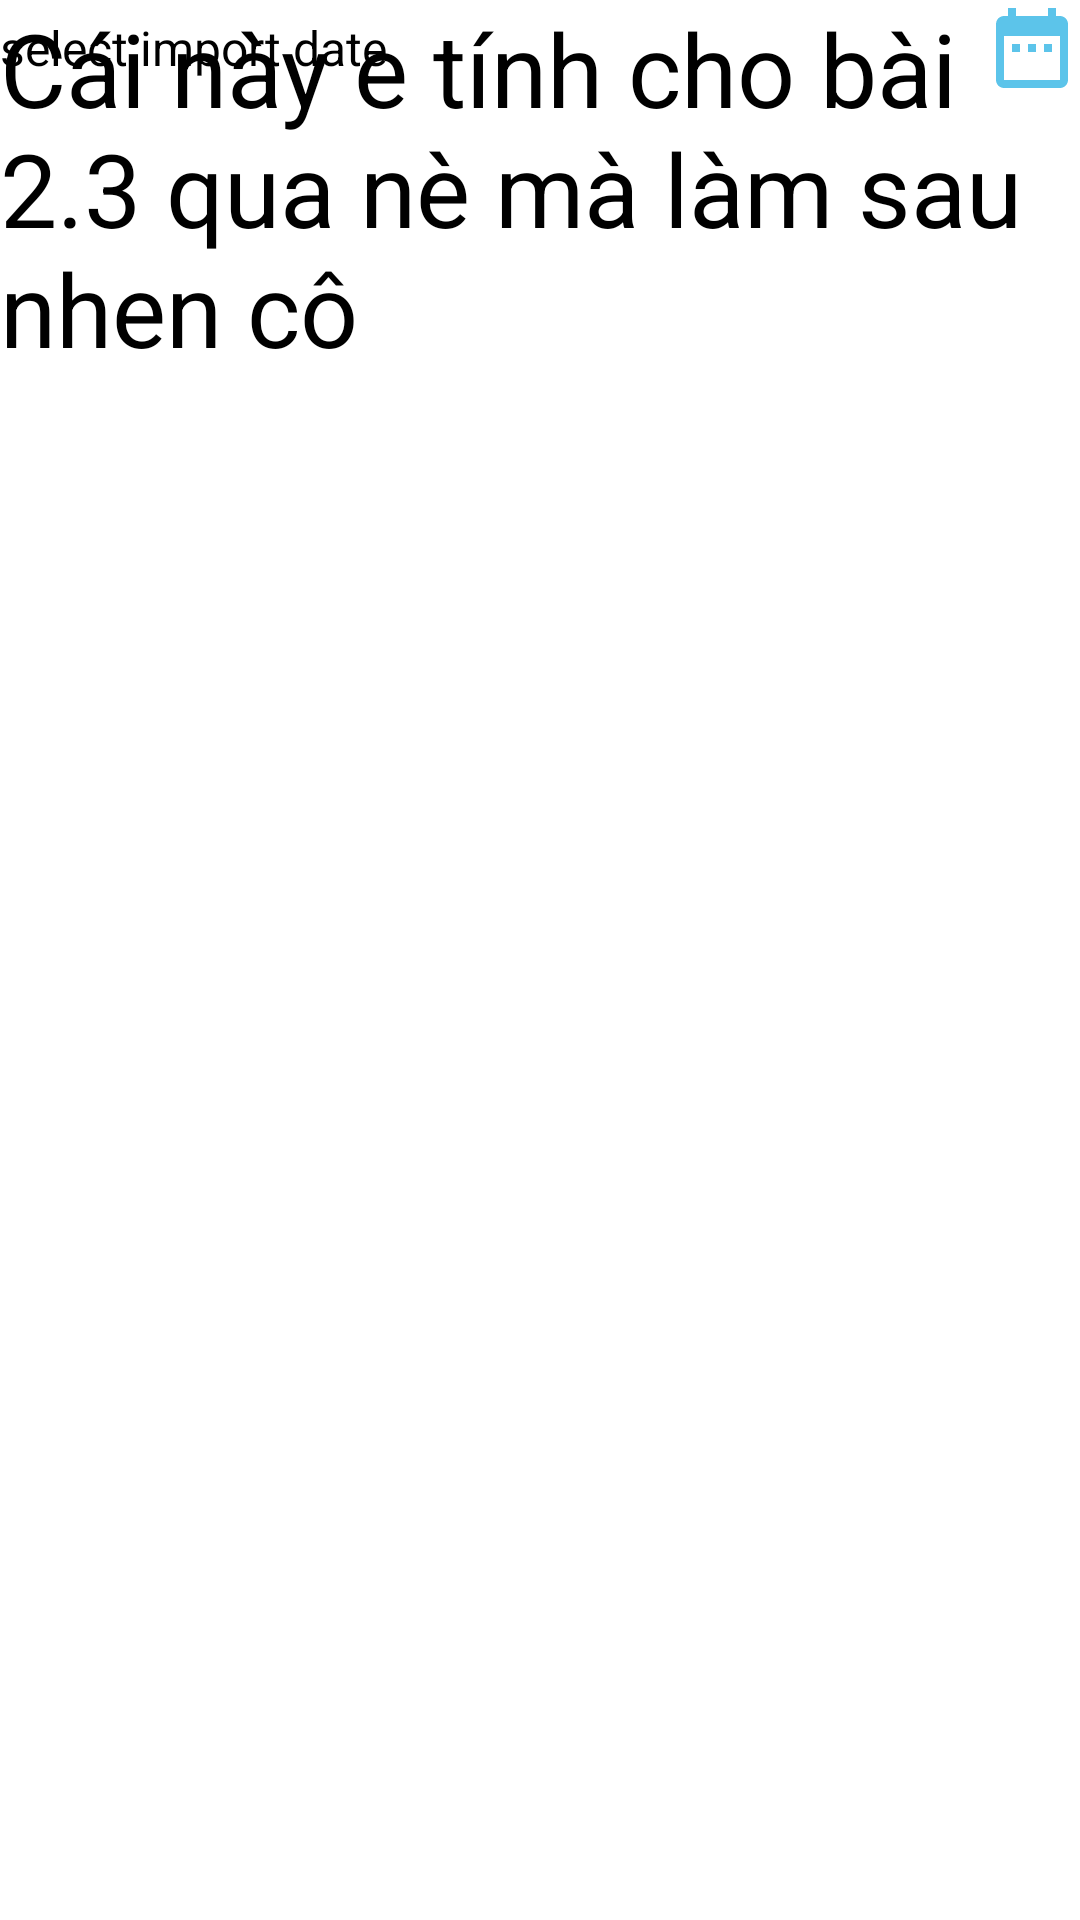

Here is an Android app screen rendered from its layout file. Give the layout XML and the strings, colors and styles it references.
<!-- AndroidManifest.xml: application theme Theme.EventHandling -->
<!-- res/layout/activity_main.xml -->
<?xml version="1.0" encoding="utf-8"?>
<androidx.appcompat.widget.LinearLayoutCompat
    xmlns:android="http://schemas.android.com/apk/res/android"
    xmlns:app="http://schemas.android.com/apk/res-auto"
    xmlns:tools="http://schemas.android.com/tools"
    android:layout_width="match_parent"
    android:layout_height="match_parent"
    tools:context=".MainActivity"
    android:orientation="vertical">


    <TabHost
        android:id="@+id/tabHost"
        android:layout_width="match_parent"
        android:layout_height="match_parent">

        <LinearLayout
            android:layout_width="match_parent"
            android:layout_height="match_parent"
            android:orientation="vertical">

            <TabWidget
                android:id="@android:id/tabs"
                android:layout_width="match_parent"
                android:layout_height="wrap_content" />

            <FrameLayout
                android:id="@android:id/tabcontent"
                android:layout_width="match_parent"
                android:layout_height="match_parent">

                <LinearLayout
                    android:id="@+id/tabProduct"
                    android:layout_width="match_parent"
                    android:layout_height="match_parent"
                    android:orientation="vertical">
                    <include layout="@layout/product" />
                </LinearLayout>

                <LinearLayout
                    android:id="@+id/tabCart"
                    android:layout_width="match_parent"
                    android:layout_height="match_parent"
                    android:orientation="vertical">
                    <include layout="@layout/cart" />

                </LinearLayout>

            </FrameLayout>
        </LinearLayout>
    </TabHost>
</androidx.appcompat.widget.LinearLayoutCompat>
<!-- res/layout/product.xml (included above) -->
<?xml version="1.0" encoding="utf-8"?>
<androidx.appcompat.widget.LinearLayoutCompat
    xmlns:android="http://schemas.android.com/apk/res/android"
    xmlns:app="http://schemas.android.com/apk/res-auto"
    xmlns:tools="http://schemas.android.com/tools"
    android:layout_width="match_parent"
    android:layout_height="match_parent"
    tools:context=".MainActivity"
    android:orientation="vertical">

    <TextView
        android:id="@+id/textView"
        android:layout_width="wrap_content"
        android:layout_height="wrap_content"
        android:text="Cái này e tính cho bài 2.3 qua nè mà làm sau nhen cô"
        android:textSize="34sp" />
</androidx.appcompat.widget.LinearLayoutCompat>
<!-- res/layout/cart.xml (included above) -->
<?xml version="1.0" encoding="utf-8"?>
<androidx.appcompat.widget.LinearLayoutCompat
    xmlns:android="http://schemas.android.com/apk/res/android"
    xmlns:app="http://schemas.android.com/apk/res-auto"
    xmlns:tools="http://schemas.android.com/tools"
    android:layout_width="match_parent"
    android:layout_height="match_parent"
    tools:context=".MainActivity"
    android:orientation="vertical">

    <LinearLayout
        android:layout_width="match_parent"
        android:layout_height="match_parent"
        android:orientation="horizontal">

        <TextView
            android:id="@+id/txtNgayNhan"
            android:layout_width="wrap_content"
            android:layout_height="wrap_content"
            android:layout_weight="1"
            android:paddingTop="5dp"
            android:text="@string/selectImportDate"
            android:textAlignment="viewStart"
            android:textSize="16sp" />

        <ImageButton
            android:id="@+id/ibtnCalen"
            android:layout_width="32dp"
            android:layout_height="32dp"
            android:background="@drawable/ic_date"
            tools:ignore="SpeakableTextPresentCheck"
            tools:srcCompat="@drawable/ic_date" />

    </LinearLayout>
</androidx.appcompat.widget.LinearLayoutCompat>
<!-- resources referenced by this layout -->
<resources>
  <!-- drawable ic_date (drawable-anydpi) -->
  <vector xmlns:android="http://schemas.android.com/apk/res/android"
      android:width="24dp"
      android:height="24dp"
      android:viewportWidth="24"
      android:viewportHeight="24"
      android:tint="#33B5E5"
      android:alpha="0.8">
    <path
        android:fillColor="@android:color/white"
        android:pathData="M9,11L7,11v2h2v-2zM13,11h-2v2h2v-2zM17,11h-2v2h2v-2zM19,4h-1L18,2h-2v2L8,4L8,2L6,2v2L5,4c-1.11,0 -1.99,0.9 -1.99,2L3,20c0,1.1 0.89,2 2,2h14c1.1,0 2,-0.9 2,-2L21,6c0,-1.1 -0.9,-2 -2,-2zM19,20L5,20L5,9h14v11z"/>
  </vector>
  <string name="selectImportDate">"select import date"</string>
</resources>
